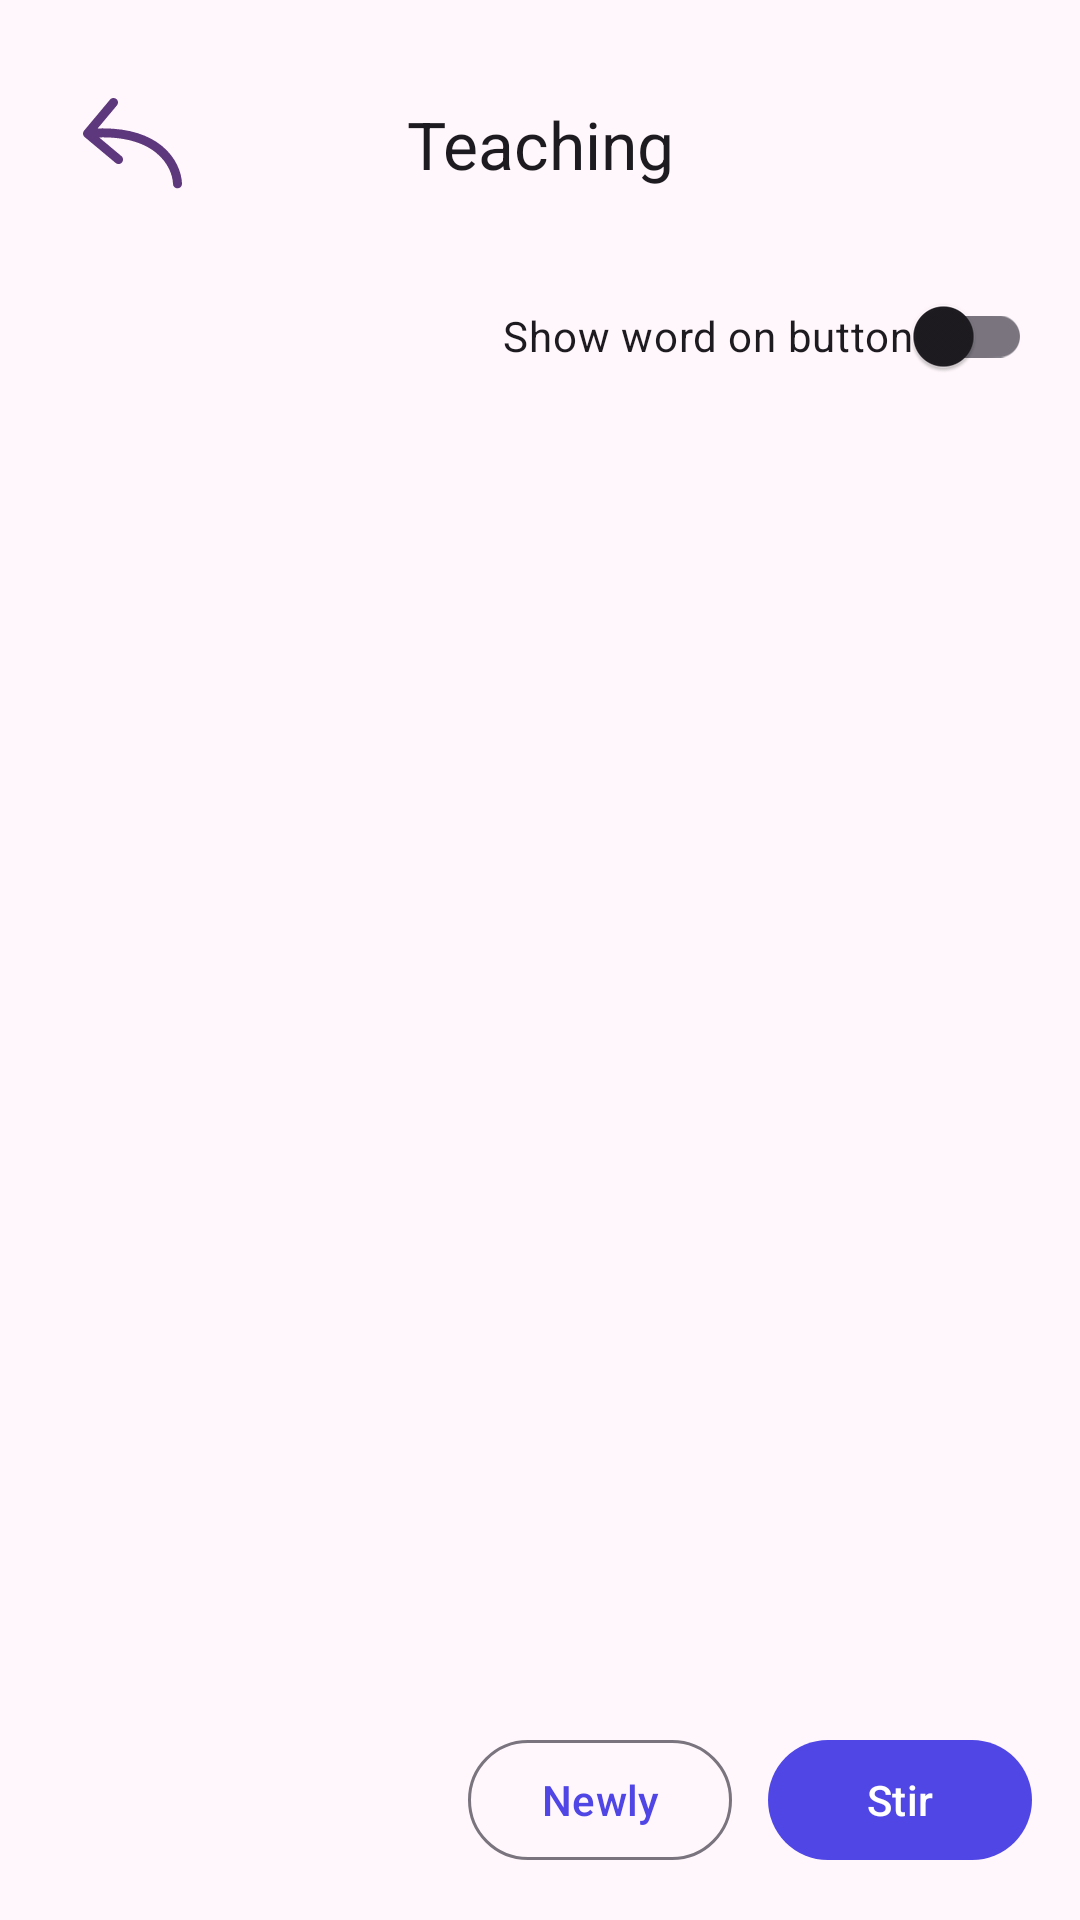

Write the Android layout XML for this screen, with the resource values it uses.
<!-- AndroidManifest.xml: application theme Theme.EasyLearnLanguage -->
<!-- res/layout/activity_match.xml -->
<?xml version="1.0" encoding="utf-8"?>
<LinearLayout xmlns:android="http://schemas.android.com/apk/res/android"
    xmlns:app="http://schemas.android.com/apk/res-auto"
    android:orientation="vertical"
    android:layout_width="match_parent"
    android:layout_height="match_parent"
    android:padding="16dp">

    <com.google.android.material.appbar.MaterialToolbar
        android:id="@+id/bar"
        android:layout_width="match_parent"
        android:layout_height="wrap_content"
        app:title="@string/training"
        app:navigationIcon="@drawable/ic_arrow_back_24"
        app:titleCentered="true" />

    
    <com.google.android.material.switchmaterial.SwitchMaterial
        android:id="@+id/switch_show_word"
        android:layout_width="wrap_content"
        android:layout_height="wrap_content"
        android:layout_gravity="end"
        android:layout_marginTop="8dp"
        android:text="@string/show_word_on_button" />

    
    <LinearLayout
        android:layout_width="match_parent"
        android:layout_height="0dp"
        android:layout_weight="1"
        android:orientation="horizontal"
        android:paddingTop="12dp">

        <androidx.recyclerview.widget.RecyclerView
            android:id="@+id/list_left"
            android:layout_width="0dp"
            android:layout_height="match_parent"
            android:layout_weight="1"
            android:clipToPadding="false"
            android:paddingEnd="8dp" />

        <androidx.recyclerview.widget.RecyclerView
            android:id="@+id/list_right"
            android:layout_width="0dp"
            android:layout_height="match_parent"
            android:layout_weight="1"
            android:clipToPadding="false"
            android:paddingStart="8dp" />
    </LinearLayout>

    <LinearLayout
        android:layout_width="match_parent"
        android:layout_height="wrap_content"
        android:orientation="horizontal"
        android:gravity="end">

        <com.google.android.material.button.MaterialButton
            android:id="@+id/btn_restart"
            style="@style/Widget.Material3.Button.OutlinedButton"
            android:layout_width="wrap_content"
            android:layout_height="wrap_content"
            android:text="@string/restart" />

        <com.google.android.material.button.MaterialButton
            android:id="@+id/btn_shuffle"
            style="@style/Widget.Material3.Button"
            android:layout_marginStart="12dp"
            android:layout_width="wrap_content"
            android:layout_height="wrap_content"
            android:text="@string/shuffle" />
    </LinearLayout>
</LinearLayout>
<!-- resources referenced by this layout -->
<resources>
  <!-- drawable ic_arrow_back_24 (drawable) -->
  <vector xmlns:android="http://schemas.android.com/apk/res/android"
      android:width="33dp"
      android:height="31dp"
      android:viewportWidth="33"
      android:viewportHeight="31">
    <path
        android:pathData="M30.001,28.666C30.027,29.494 30.719,30.144 31.547,30.118C32.375,30.092 33.026,29.399 32.999,28.571L30.001,28.666ZM0.35,10.89C-0.182,11.525 -0.098,12.471 0.537,13.003L10.89,21.667C11.525,22.199 12.471,22.115 13.003,21.48C13.535,20.845 13.45,19.899 12.815,19.367L3.613,11.665L11.315,2.463C11.847,1.827 11.763,0.881 11.127,0.35C10.492,-0.182 9.546,-0.098 9.014,0.537L0.35,10.89ZM32.999,28.571C32.884,24.932 31.077,19.798 26.18,15.862C21.262,11.91 13.393,9.291 1.367,10.358L1.633,13.347C13.117,12.327 20.146,14.862 24.3,18.201C28.474,21.555 29.912,25.847 30.001,28.666L32.999,28.571Z"
        android:fillColor="#5E387C"/>
  </vector>
  <string name="restart">Newly</string>
  <string name="show_word_on_button">Show word on button</string>
  <string name="shuffle">Stir</string>
  <string name="training">Teaching</string>
  <style name="Theme.EasyLearnLanguage" parent="Base.Theme.EasyLearnLanguage" />
  <style name="Base.Theme.EasyLearnLanguage" parent="Theme.Material3.DayNight.NoActionBar">
          <item name="colorPrimary">@color/md_primary</item>
          <item name="android:statusBarColor" tools:targetApi="l">?attr/colorSurface</item>
  
          
          <item name="android:windowBackground">@color/md_bg</item>
          <item name="colorSurface">@color/md_bg</item>
          <item name="android:windowDisablePreview">true</item>
      </style>
  <color name="md_primary">#4F46E5</color>
  <color name="md_bg">#FFF7FB</color>
</resources>
